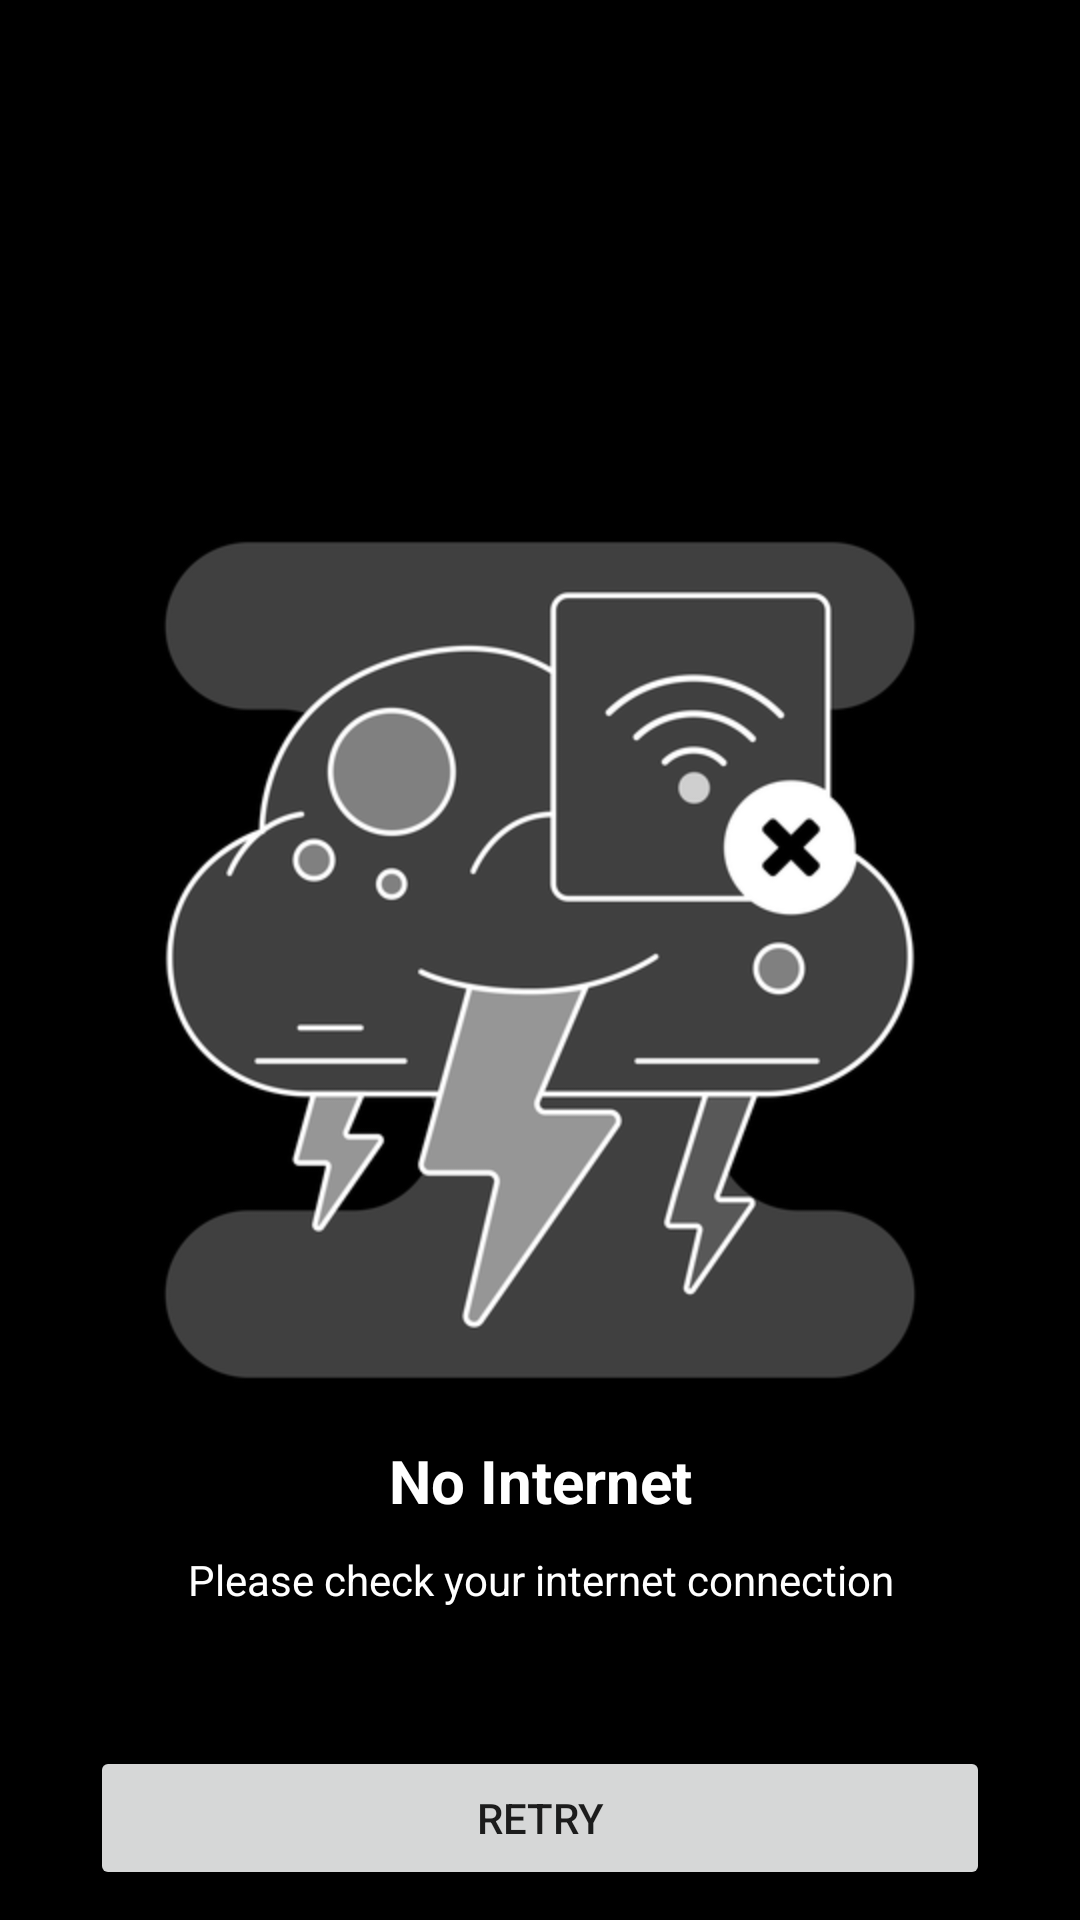

Produce the Android XML layout that renders to this screen, including the resource entries it uses.
<!-- AndroidManifest.xml: application theme AppTheme -->
<!-- res/layout/layout_no_internet.xml -->
<?xml version="1.0" encoding="utf-8"?>
<androidx.constraintlayout.widget.ConstraintLayout xmlns:android="http://schemas.android.com/apk/res/android"
    android:layout_width="match_parent"
    android:layout_height="match_parent"
    android:background="@color/black"
    xmlns:app="http://schemas.android.com/apk/res-auto">

    <androidx.appcompat.widget.AppCompatImageView
        android:id="@+id/ivNoInternet"
        android:layout_width="300dp"
        android:layout_height="300dp"
        android:scaleType="fitXY"
        android:tint="@color/white"
        android:src="@drawable/ic_no_internet_new"
        app:layout_constraintTop_toTopOf="parent"
        app:layout_constraintStart_toStartOf="parent"
        app:layout_constraintEnd_toEndOf="parent"
        app:layout_constraintBottom_toBottomOf="parent"/>

    <androidx.appcompat.widget.AppCompatTextView
        android:id="@+id/tvSomethingWentWrong"
        android:layout_width="wrap_content"
        android:layout_height="wrap_content"
        android:text="@string/no_internet"
        android:textColor="@color/white"
        android:textStyle="bold"
        android:textSize="20sp"
        android:layout_marginTop="10dp"
        app:layout_constraintStart_toStartOf="@id/ivNoInternet"
        app:layout_constraintEnd_toEndOf="@id/ivNoInternet"
        app:layout_constraintTop_toBottomOf="@id/ivNoInternet"/>

    <androidx.appcompat.widget.AppCompatTextView
        android:id="@+id/tvAlien"
        android:layout_width="wrap_content"
        android:layout_height="wrap_content"
        android:text="@string/check_internet"
        android:textColor="@color/white"
        android:layout_marginTop="10dp"
        app:layout_constraintStart_toStartOf="@id/tvSomethingWentWrong"
        app:layout_constraintEnd_toEndOf="@id/tvSomethingWentWrong"
        app:layout_constraintTop_toBottomOf="@id/tvSomethingWentWrong"/>

    <androidx.appcompat.widget.AppCompatButton
        android:id="@+id/btnRetry"
        android:layout_width="0dp"
        android:layout_height="wrap_content"
        android:text="@string/retry"
        android:layout_marginBottom="10dp"
        app:layout_constraintStart_toStartOf="@id/ivNoInternet"
        app:layout_constraintEnd_toEndOf="@id/ivNoInternet"
        app:layout_constraintBottom_toBottomOf="parent"/>

</androidx.constraintlayout.widget.ConstraintLayout>
<!-- resources referenced by this layout -->
<resources>
  <color name="black">#FF000000</color>
  <color name="white">#FFFFFFFF</color>
  <!-- drawable ic_no_internet_new: webp bitmap (drawable, 25112 bytes) -->
  <string name="check_internet">Please check your internet connection</string>
  <string name="no_internet">No Internet</string>
  <string name="retry">Retry</string>
  <style name="AppTheme" parent="Theme.AppCompat.Light.DarkActionBar">
          <item name="windowActionBar">false</item>
          <item name="windowActionBarOverlay">false</item>
          <item name="android:windowIsFloating">false</item>
          <item name="windowActionModeOverlay">false</item>
          <item name="windowNoTitle">true</item>
  
          <item name="colorPrimary">@color/white</item>
          <item name="colorPrimaryDark">@color/white</item>
  
          
          <item name="android:windowLightStatusBar">true</item>
  
          
          <item name="actionBarStyle">@style/WhiteActionBar</item>
      </style>
  <style name="WhiteActionBar" parent="Widget.AppCompat.ActionBar">
          <item name="background">@color/white</item> 
          <item name="titleTextStyle">@style/ActionBarTitleText</item> 
              </style>
  <style name="ActionBarTitleText" parent="TextAppearance.AppCompat.Widget.ActionBar.Title">
          <item name="android:textColor">@color/black</item>
      </style>
</resources>
